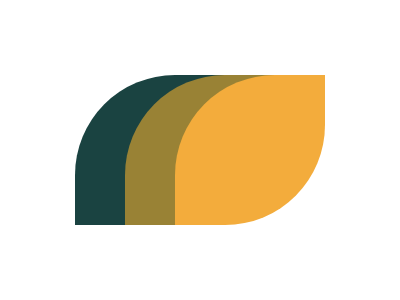

Write a web page that renders exactly this picture using CSS.

<div class="leaf"></div>
<div class="leaf"></div>
<div class="leaf"></div>

<style>
  .body {
    background: #0b2429;
  }
  .leaf {
    width: 150px;
    height: 150px;
    background: #f3ac3c;
    border-radius: 100px 0 100px 0;
    position: absolute;
    left: 75px;
    bottom: 75px;
    transform: translateX(100px);
  }
  .leaf:nth-child(2) {
    transform: translateX(50px);
    background: #998235;
  }
  .leaf:nth-child(1) {
    transform: translateX(0);
    background: #1a4341;
  }
</style>
